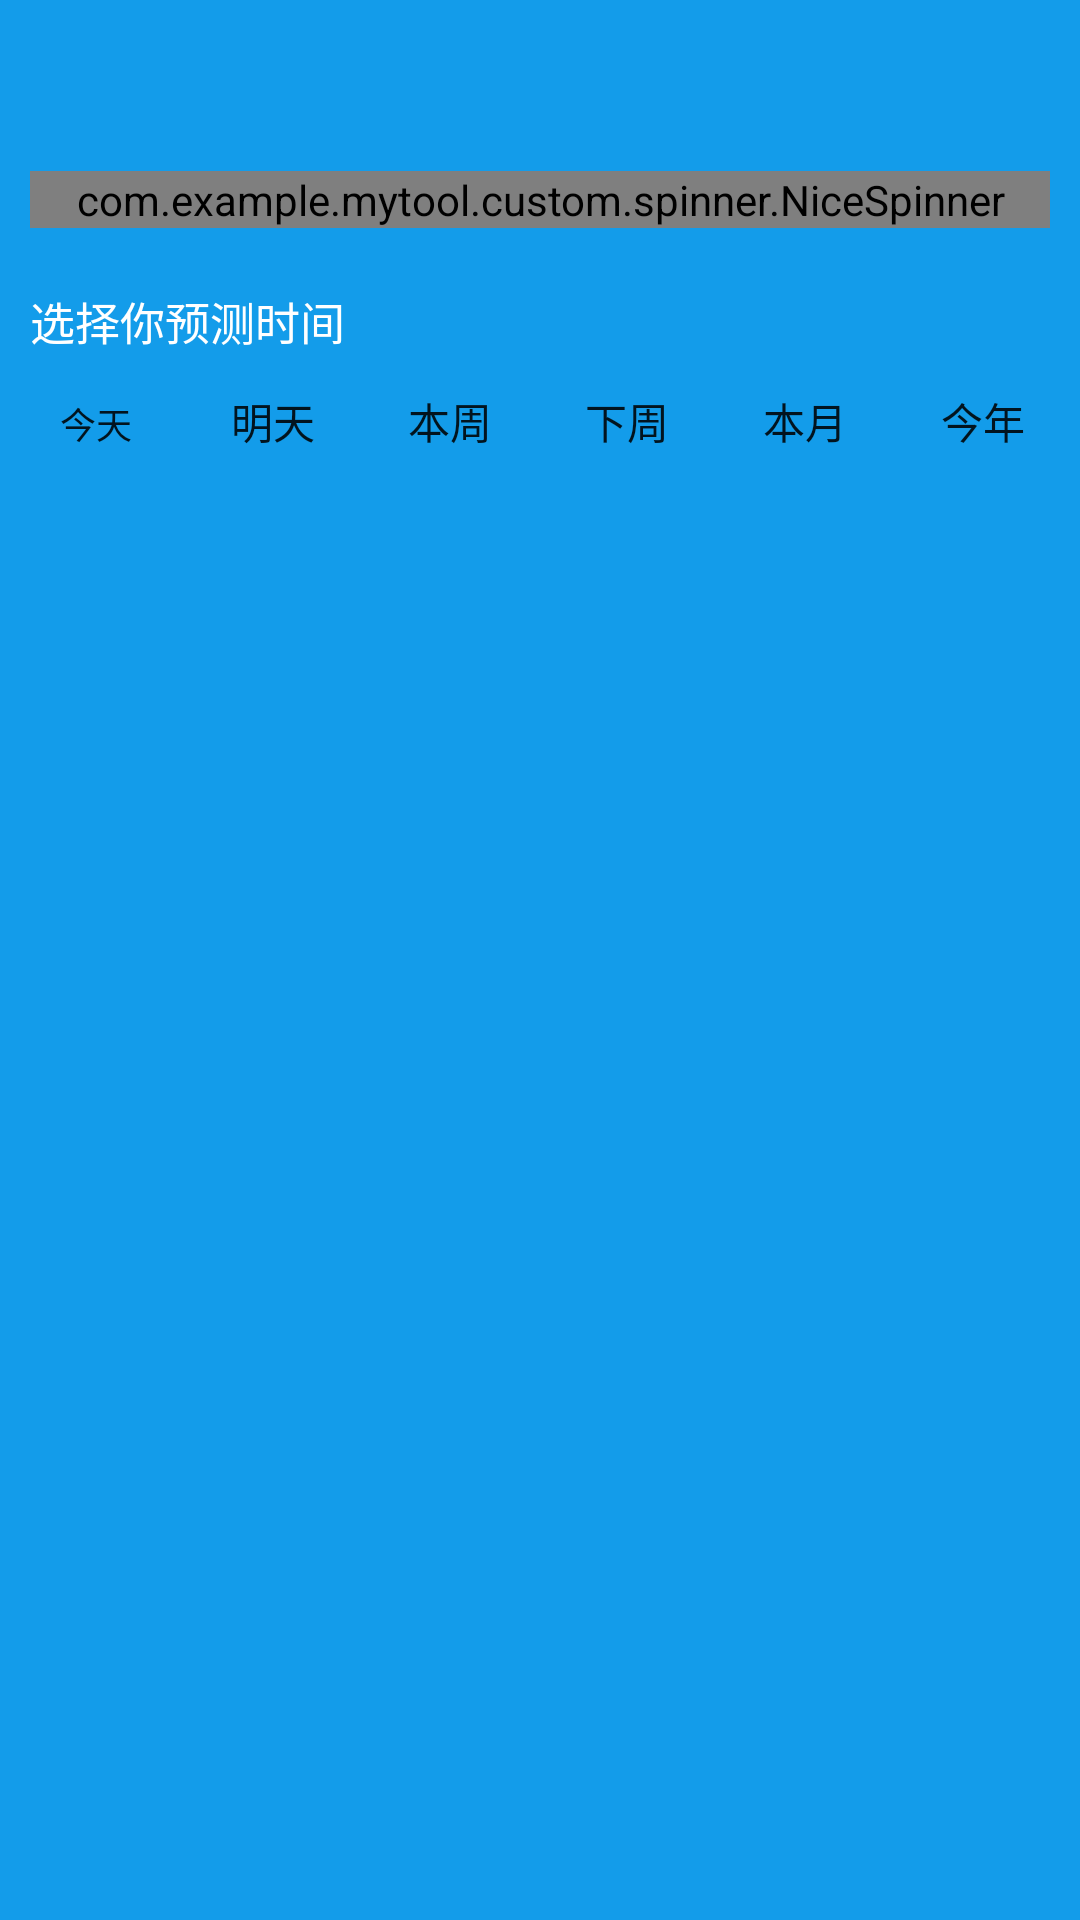

Layout XML and referenced resources for this Android screen:
<!-- AndroidManifest.xml: application theme AppTheme -->
<!-- res/layout/activity_start.xml -->
<?xml version="1.0" encoding="utf-8"?>
<LinearLayout xmlns:android="http://schemas.android.com/apk/res/android"
    xmlns:tools="http://schemas.android.com/tools"
    xmlns:utool="http://schemas.android.com/apk/res-auto"
    android:id="@+id/activity_start"
    android:layout_width="match_parent"
    android:layout_height="match_parent"
    android:background="#139CEA"
    android:orientation="vertical"
    tools:context="com.example.mytool.activity.StartActivity">

    <TextView
        android:id="@+id/title_text"
        style="@style/TitleTextView" />

    <com.example.mytool.custom.spinner.NiceSpinner
        android:id="@+id/nice_spinner"
        android:layout_width="match_parent"
        android:layout_height="wrap_content"
        android:layout_margin="10dp"
        android:textColor="@android:color/black"
        utool:textTint="@android:color/black" />

    <TextView
        android:layout_width="wrap_content"
        android:layout_height="wrap_content"
        android:layout_margin="10dp"
        android:text="选择你预测时间"
        android:textColor="@android:color/white"
        android:textSize="15sp" />

    <LinearLayout
        android:layout_width="match_parent"
        android:layout_height="wrap_content"
        android:layout_marginBottom="20dp">

        <Button
            android:id="@+id/today_but"
            android:layout_width="0dp"
            android:layout_height="25dp"
            android:layout_marginLeft="5dp"
            android:layout_weight="1"
            android:background="@drawable/selector_but_bg"
            android:text="今天"
            android:textSize="12sp" />

        <Button
            android:id="@+id/tomorrow_but"
            android:layout_width="0dp"
            android:layout_height="25dp"
            android:layout_marginLeft="5dp"
            android:layout_weight="1"
            android:background="@drawable/selector_but_bg"
            android:text="明天" />

        <Button
            android:id="@+id/week_but"
            android:layout_width="0dp"
            android:layout_height="25dp"
            android:layout_marginLeft="5dp"
            android:layout_weight="1"
            android:background="@drawable/selector_but_bg"
            android:text="本周" />

        <Button
            android:id="@+id/next_week_but"
            android:layout_width="0dp"
            android:layout_height="25dp"
            android:layout_marginLeft="5dp"
            android:layout_weight="1"
            android:background="@drawable/selector_but_bg"
            android:text="下周" />

        <Button
            android:id="@+id/month_but"
            android:layout_width="0dp"
            android:layout_height="25dp"
            android:layout_marginLeft="5dp"
            android:layout_weight="1"
            android:background="@drawable/selector_but_bg"
            android:text="本月" />

        <Button
            android:id="@+id/year_but"
            android:layout_width="0dp"
            android:layout_height="25dp"
            android:layout_marginLeft="5dp"
            android:layout_marginRight="5dp"
            android:layout_weight="1"
            android:background="@drawable/selector_but_bg"
            android:text="今年" />

    </LinearLayout>

    <ScrollView

        android:layout_width="match_parent"
        android:layout_height="wrap_content"
        android:scrollbars="none">

        <LinearLayout
            android:id="@+id/history_content"
            android:layout_width="match_parent"
            android:layout_height="wrap_content"
            android:orientation="vertical">

            <TextView
                android:id="@+id/start_name"
                android:layout_width="match_parent"
                android:layout_height="wrap_content"
                android:letterSpacing="0.1"
                android:lineSpacingExtra="9dp"
                android:padding="5dp"
                android:textColor="@android:color/white" />

            <TextView
                android:id="@+id/start_datetime"
                android:layout_width="match_parent"
                android:layout_height="wrap_content"
                android:letterSpacing="0.1"
                android:lineSpacingExtra="9dp"
                android:padding="5dp"
                android:textColor="@android:color/white" />

            <TextView
                android:id="@+id/start_all"
                android:layout_width="match_parent"
                android:layout_height="wrap_content"
                android:letterSpacing="0.1"
                android:lineSpacingExtra="9dp"
                android:padding="5dp"
                android:textColor="@android:color/white" />

            <TextView
                android:id="@+id/start_color"
                android:layout_width="match_parent"
                android:layout_height="wrap_content"
                android:letterSpacing="0.1"
                android:lineSpacingExtra="9dp"
                android:padding="5dp"
                android:textColor="@android:color/white" />

            <TextView
                android:id="@+id/start_health"
                android:layout_width="match_parent"
                android:layout_height="wrap_content"
                android:letterSpacing="0.1"
                android:lineSpacingExtra="9dp"
                android:padding="5dp"
                android:textColor="@android:color/white" />

            <TextView
                android:id="@+id/start_love"
                android:layout_width="match_parent"
                android:layout_height="wrap_content"
                android:letterSpacing="0.1"
                android:lineSpacingExtra="9dp"
                android:padding="5dp"
                android:textColor="@android:color/white" />

            <TextView
                android:id="@+id/start_money"
                android:layout_width="match_parent"
                android:layout_height="wrap_content"
                android:letterSpacing="0.1"
                android:lineSpacingExtra="9dp"
                android:padding="5dp"
                android:textColor="@android:color/white" />

            <TextView
                android:id="@+id/start_number"
                android:layout_width="match_parent"
                android:layout_height="wrap_content"
                android:letterSpacing="0.1"
                android:lineSpacingExtra="9dp"
                android:padding="5dp"
                android:textColor="@android:color/white" />

            <TextView
                android:id="@+id/start_QFriend"
                android:layout_width="match_parent"
                android:layout_height="wrap_content"
                android:letterSpacing="0.1"
                android:lineSpacingExtra="9dp"
                android:padding="5dp"
                android:textColor="@android:color/white" />


            <TextView
                android:id="@+id/start_work"
                android:layout_width="match_parent"
                android:layout_height="wrap_content"
                android:letterSpacing="0.1"
                android:lineSpacingExtra="9dp"
                android:padding="5dp"
                android:textColor="@android:color/white" />

            <TextView
                android:id="@+id/start_summary"
                android:layout_width="match_parent"
                android:layout_height="wrap_content"
                android:letterSpacing="0.1"
                android:lineSpacingExtra="9dp"
                android:padding="6dp"
                android:textColor="@android:color/white" />
        </LinearLayout>
    </ScrollView>

</LinearLayout>
<!-- resources referenced by this layout -->
<resources>
  <style name="TitleTextView">
          <item name="android:textSize">20sp</item>
          <item name="android:textColor">#FFFFFF</item>
          <item name="android:layout_marginTop">10dp</item>
          <item name="android:layout_marginBottom">10dp</item>
          <item name="android:layout_width">wrap_content</item>
          <item name="android:layout_height">wrap_content</item>
          <item name="android:layout_gravity">center</item>
      </style>
  <style name="AppTheme" parent="Theme.AppCompat.Light.NoActionBar">
          
          <item name="android:windowFullscreen">true</item>
      </style>
</resources>
